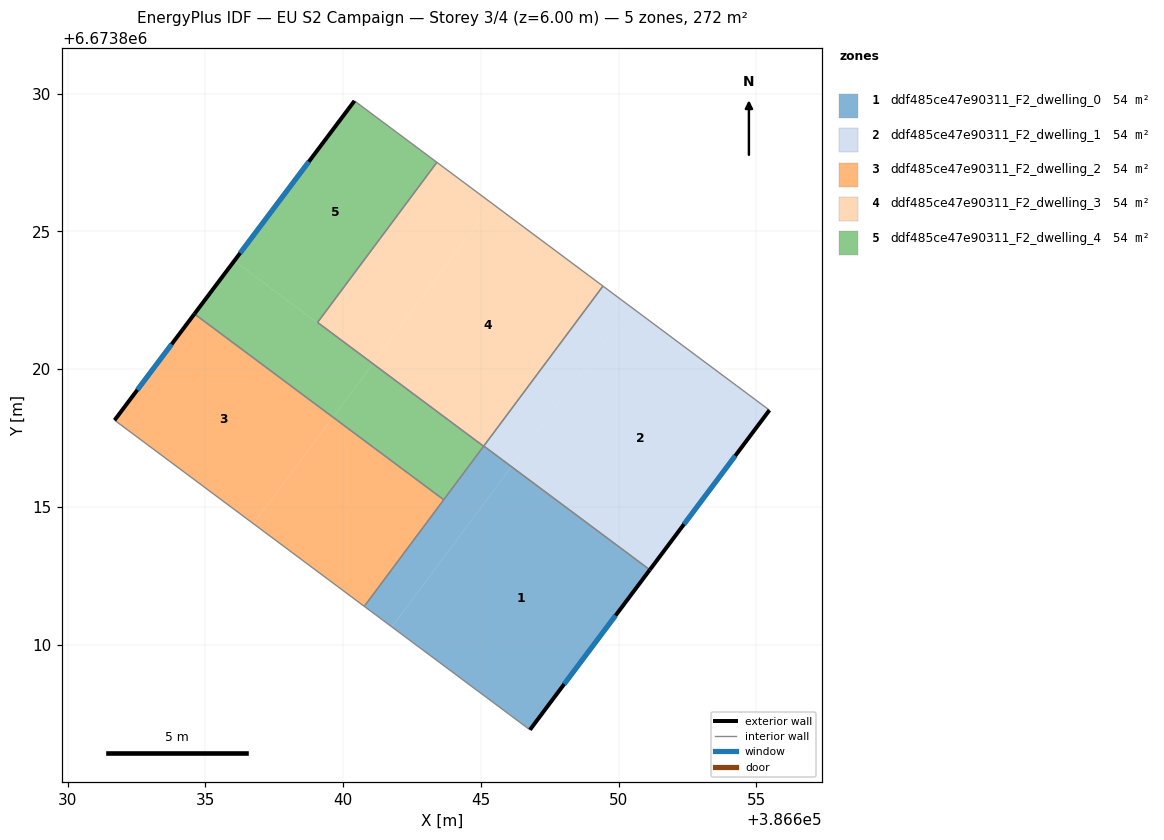
=== STOREY PLAN SPEC (per zone: floor XY polygon, exterior-wall plan segments, windows/doors) ===
zone 1: ddf485ce47e90311_F2_dwelling_0  (54.5 m²)
  floor: (386651.13, 6673812.72) (386646.78, 6673806.91) (386641.77, 6673810.64) (386646.11, 6673816.46)
  floor: (386646.11, 6673816.46) (386641.77, 6673810.64) (386640.77, 6673811.39) (386645.10, 6673817.21)
  exterior wall: (386646.78, 6673806.91) – (386651.13, 6673812.72)  [7.3 m]
    window: (386648.02, 6673808.57) – (386649.89, 6673811.06)  [4.0 m²]
  interior walls: 4
zone 2: ddf485ce47e90311_F2_dwelling_1  (54.5 m²)
  floor: (386655.47, 6673818.51) (386651.13, 6673812.72) (386646.11, 6673816.46) (386650.43, 6673822.27)
  floor: (386650.43, 6673822.27) (386646.11, 6673816.46) (386645.10, 6673817.21) (386649.43, 6673823.01)
  exterior wall: (386651.13, 6673812.72) – (386655.47, 6673818.51)  [7.2 m]
    window: (386652.37, 6673814.37) – (386654.23, 6673816.86)  [4.0 m²]
  interior walls: 3
zone 3: ddf485ce47e90311_F2_dwelling_2  (54.5 m²)
  floor: (386639.63, 6673818.26) (386636.75, 6673814.39) (386631.70, 6673818.15) (386634.60, 6673822.00)
  floor: (386643.65, 6673815.26) (386640.77, 6673811.39) (386636.75, 6673814.39) (386639.63, 6673818.26)
  exterior wall: (386634.60, 6673822.00) – (386631.70, 6673818.15)  [4.8 m]
    window: (386633.77, 6673820.90) – (386632.53, 6673819.25)  [2.7 m²]
  interior walls: 3
zone 4: ddf485ce47e90311_F2_dwelling_3  (54.5 m²)
  floor: (386649.43, 6673823.01) (386645.10, 6673817.20) (386641.08, 6673820.20) (386645.41, 6673826.01)
  floor: (386645.41, 6673826.01) (386641.08, 6673820.20) (386639.07, 6673821.70) (386643.40, 6673827.51)
  interior walls: 4
zone 5: ddf485ce47e90311_F2_dwelling_4  (54.5 m²)
  floor: (386643.40, 6673827.51) (386639.07, 6673821.70) (386641.08, 6673820.20) (386641.07, 6673820.19) (386636.05, 6673823.93) (386640.41, 6673829.74)
  floor: (386641.07, 6673820.19) (386639.63, 6673818.26) (386634.60, 6673822.00) (386636.05, 6673823.93)
  floor: (386645.10, 6673817.20) (386643.65, 6673815.26) (386639.63, 6673818.26) (386641.08, 6673820.20)
  exterior wall: (386640.41, 6673829.74) – (386634.60, 6673822.00)  [9.7 m]
    window: (386638.75, 6673827.53) – (386636.26, 6673824.21)  [5.3 m²]
  interior walls: 5

=== DERIVED (storey summary) ===
Building: EU S2 Campaign
Storey: 3 of 4  (floor level z = 6.00 m)
Storey gross floor area: 272.4 m²
Zones on this storey: 5
  - ddf485ce47e90311_F2_dwelling_0: floor 54.5 m²; exterior wall 7.3 m (21.8 m²); 1 window(s) 4.0 m²; WWR 18.4%
  - ddf485ce47e90311_F2_dwelling_1: floor 54.5 m²; exterior wall 7.2 m (21.7 m²); 1 window(s) 4.0 m²; WWR 18.4%
  - ddf485ce47e90311_F2_dwelling_2: floor 54.5 m²; exterior wall 4.8 m (14.5 m²); 1 window(s) 2.7 m²; WWR 18.4%
  - ddf485ce47e90311_F2_dwelling_3: floor 54.5 m²
  - ddf485ce47e90311_F2_dwelling_4: floor 54.5 m²; exterior wall 9.7 m (29.0 m²); 1 window(s) 5.3 m²; WWR 18.4%
Zone adjacency (shared interzone walls):
  - ddf485ce47e90311_F2_dwelling_0 ↔ ddf485ce47e90311_F2_dwelling_1
  - ddf485ce47e90311_F2_dwelling_0 ↔ ddf485ce47e90311_F2_dwelling_2
  - ddf485ce47e90311_F2_dwelling_0 ↔ ddf485ce47e90311_F2_dwelling_4
  - ddf485ce47e90311_F2_dwelling_1 ↔ ddf485ce47e90311_F2_dwelling_3
  - ddf485ce47e90311_F2_dwelling_2 ↔ ddf485ce47e90311_F2_dwelling_4
  - ddf485ce47e90311_F2_dwelling_3 ↔ ddf485ce47e90311_F2_dwelling_4